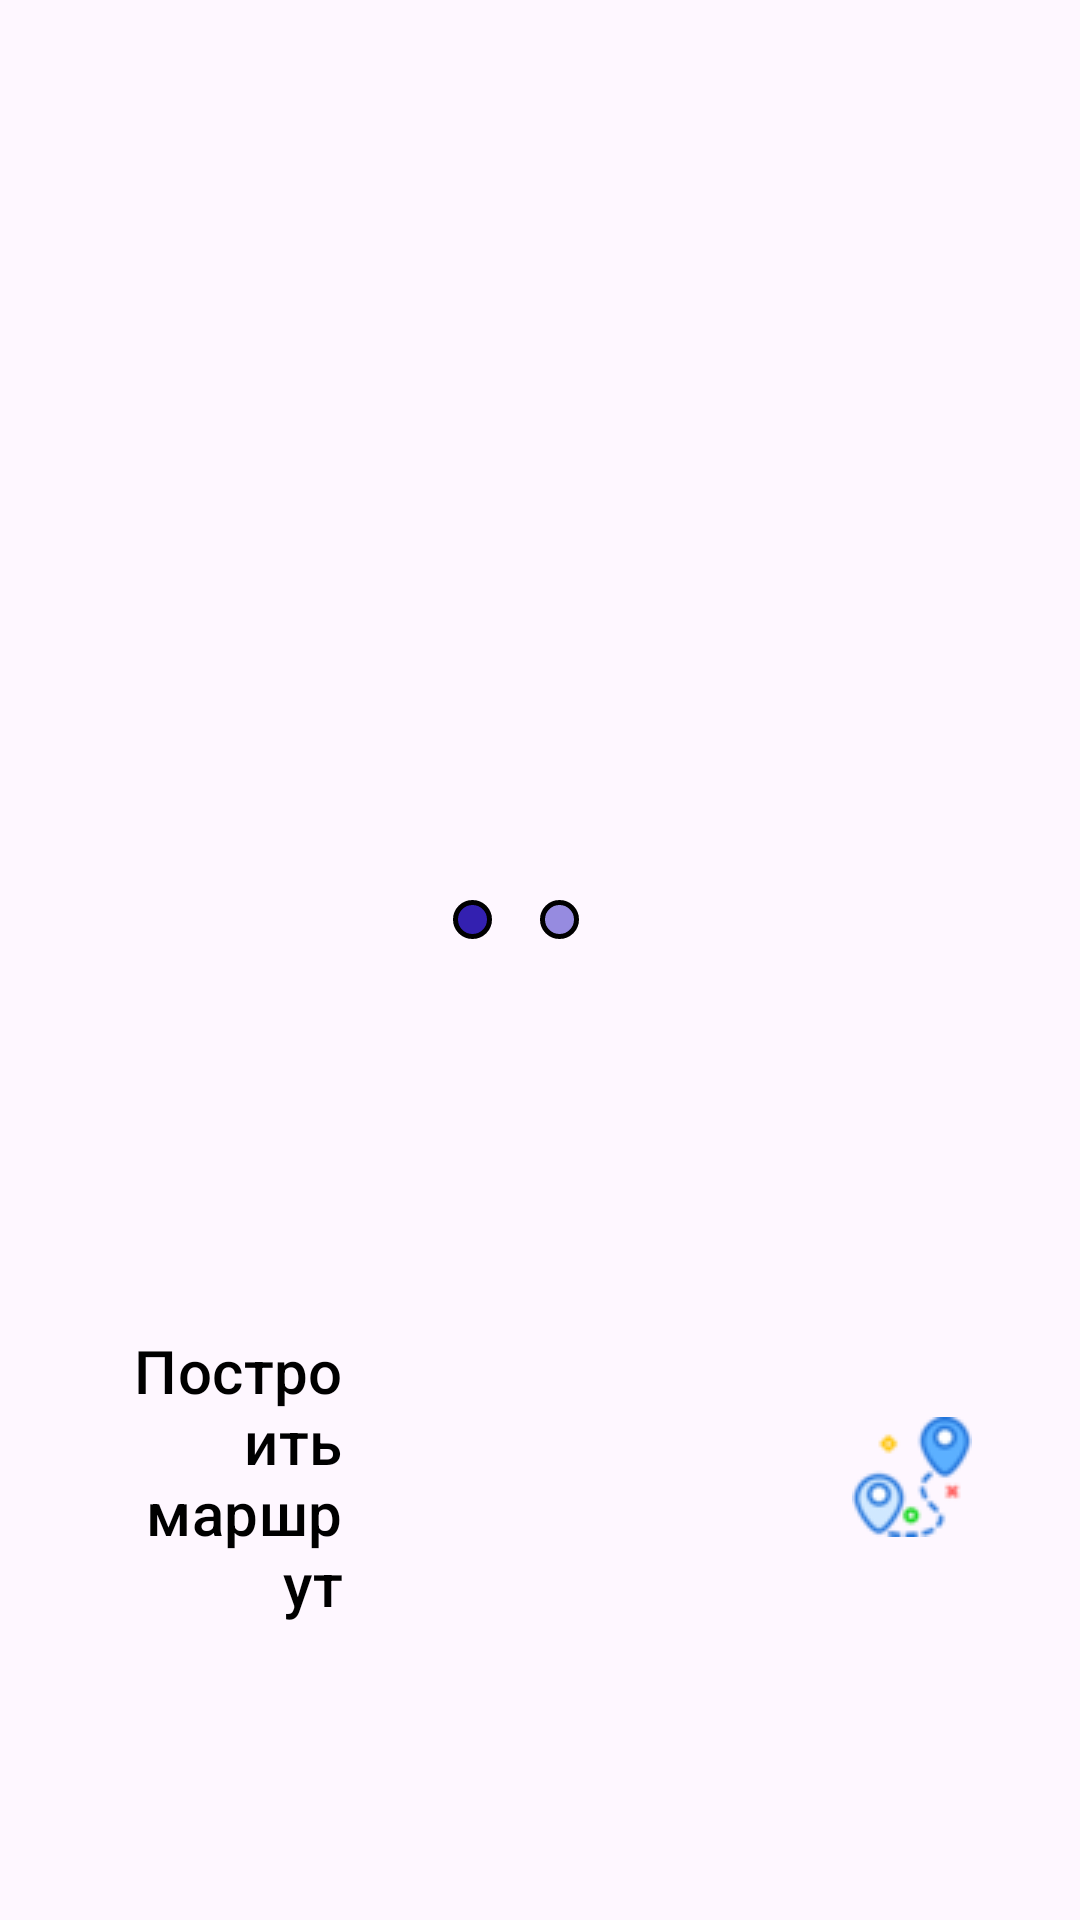

Layout XML and referenced resources for this Android screen:
<!-- AndroidManifest.xml: application theme Base.Theme.KMap -->
<!-- res/layout/activity_sight_page.xml -->
<?xml version="1.0" encoding="utf-8"?>
<RelativeLayout xmlns:android="http://schemas.android.com/apk/res/android"
    xmlns:app="http://schemas.android.com/apk/res-auto"
    xmlns:tools="http://schemas.android.com/tools"
    android:id="@+id/main"
    android:layout_width="match_parent"
    android:layout_height="match_parent"
    android:background="@drawable/fon_sig"

    tools:context=".SightPage">

    <ScrollView
        android:id="@+id/myview"

        android:layout_width="fill_parent"
        android:layout_height="fill_parent"
        android:orientation="vertical" >

        <LinearLayout
            android:layout_width="match_parent"
            android:layout_height="wrap_content"

            android:orientation="vertical" >

            <androidx.viewpager.widget.ViewPager
                android:id="@+id/ViewPager"
                android:layout_width="match_parent"
                android:layout_height="300dp"

                android:scaleType="centerCrop"
                app:layout_constraintTop_toTopOf="parent"
                tools:layout_editor_absoluteX="0dp" />

            <LinearLayout
                android:layout_width="match_parent"
                android:layout_height="wrap_content"

                android:orientation="horizontal"
                android:gravity="center_horizontal">

                <ImageButton
                    android:id="@+id/dot1"
                    android:layout_width="13dp"
                    android:layout_height="13dp"
                    android:background="@drawable/round_button3"
                    android:layout_marginEnd="16dp"
                    android:layout_marginBottom="16dp"
                    android:contentDescription="Dot 1" />

                <ImageButton
                    android:id="@+id/dot2"
                    android:layout_width="13dp"
                    android:layout_height="13dp"
                    android:background="@drawable/round_button2"
                    android:layout_marginEnd="16dp"
                    android:layout_marginBottom="16dp"

                    android:contentDescription="Dot 2" />


            </LinearLayout>

            <TextView
                android:id="@+id/SightName"
                android:layout_width="match_parent"
                android:layout_height="wrap_content"
                android:layout_gravity="center"
                android:gravity="center"
                android:padding="16dp"
                android:textStyle="bold"
                android:textSize="32dp" />

            <TextView
                android:id="@+id/SightInfo"
                android:layout_width="match_parent"
                android:layout_height="wrap_content"
                android:paddingStart="20dp"


                android:textSize="22dp" />
            <Button
                android:id="@+id/buildRouteButton"
                style="@style/Widget.Material3.Button.IconButton.Filled.Tonal"
                android:textColor="@color/black"
                android:textSize="20sp"
                android:backgroundTint="#F5DEB3"
                android:drawableRight="@drawable/route_little"
                android:gravity="right"
                android:paddingStart="20dp"
                android:paddingEnd="16dp"
                android:layout_gravity="center"

                android:drawablePadding="170dp"
                android:layout_width="wrap_content"
                android:layout_height="wrap_content"
                android:layout_centerHorizontal="true"
                android:text="Построить маршрут"
                android:onClick="clickBuildRouteButton" />

        </LinearLayout>

    </ScrollView>

</RelativeLayout>
<!-- resources referenced by this layout -->
<resources>
  <color name="black">#FF000000</color>
  <!-- drawable round_button2 (drawable) -->
  <shape xmlns:android="http://schemas.android.com/apk/res/android"
      android:shape="oval">
      <solid android:color="#968be0"
          />
      <stroke android:width="5px" android:color="#000000" />
  </shape>
  <!-- drawable round_button3 (drawable) -->
  <shape xmlns:android="http://schemas.android.com/apk/res/android"
      android:shape="oval">
      <solid android:color="#3320b0"/>
      <stroke android:width="5px" android:color="#000000" />
  </shape>
  <!-- drawable route_little: png bitmap (drawable, 3318 bytes) -->
  <style name="Base.Theme.KMap" parent="Theme.Material3.DayNight.NoActionBar">
          <item name="android:statusBarColor">@color/time_theme_color</item>
          <item name="android:navigationBarColor">@color/navigationBarColor</item>
      </style>
  <color name="time_theme_color">#FF000000</color>
  <color name="navigationBarColor">#FF000000</color>
</resources>
